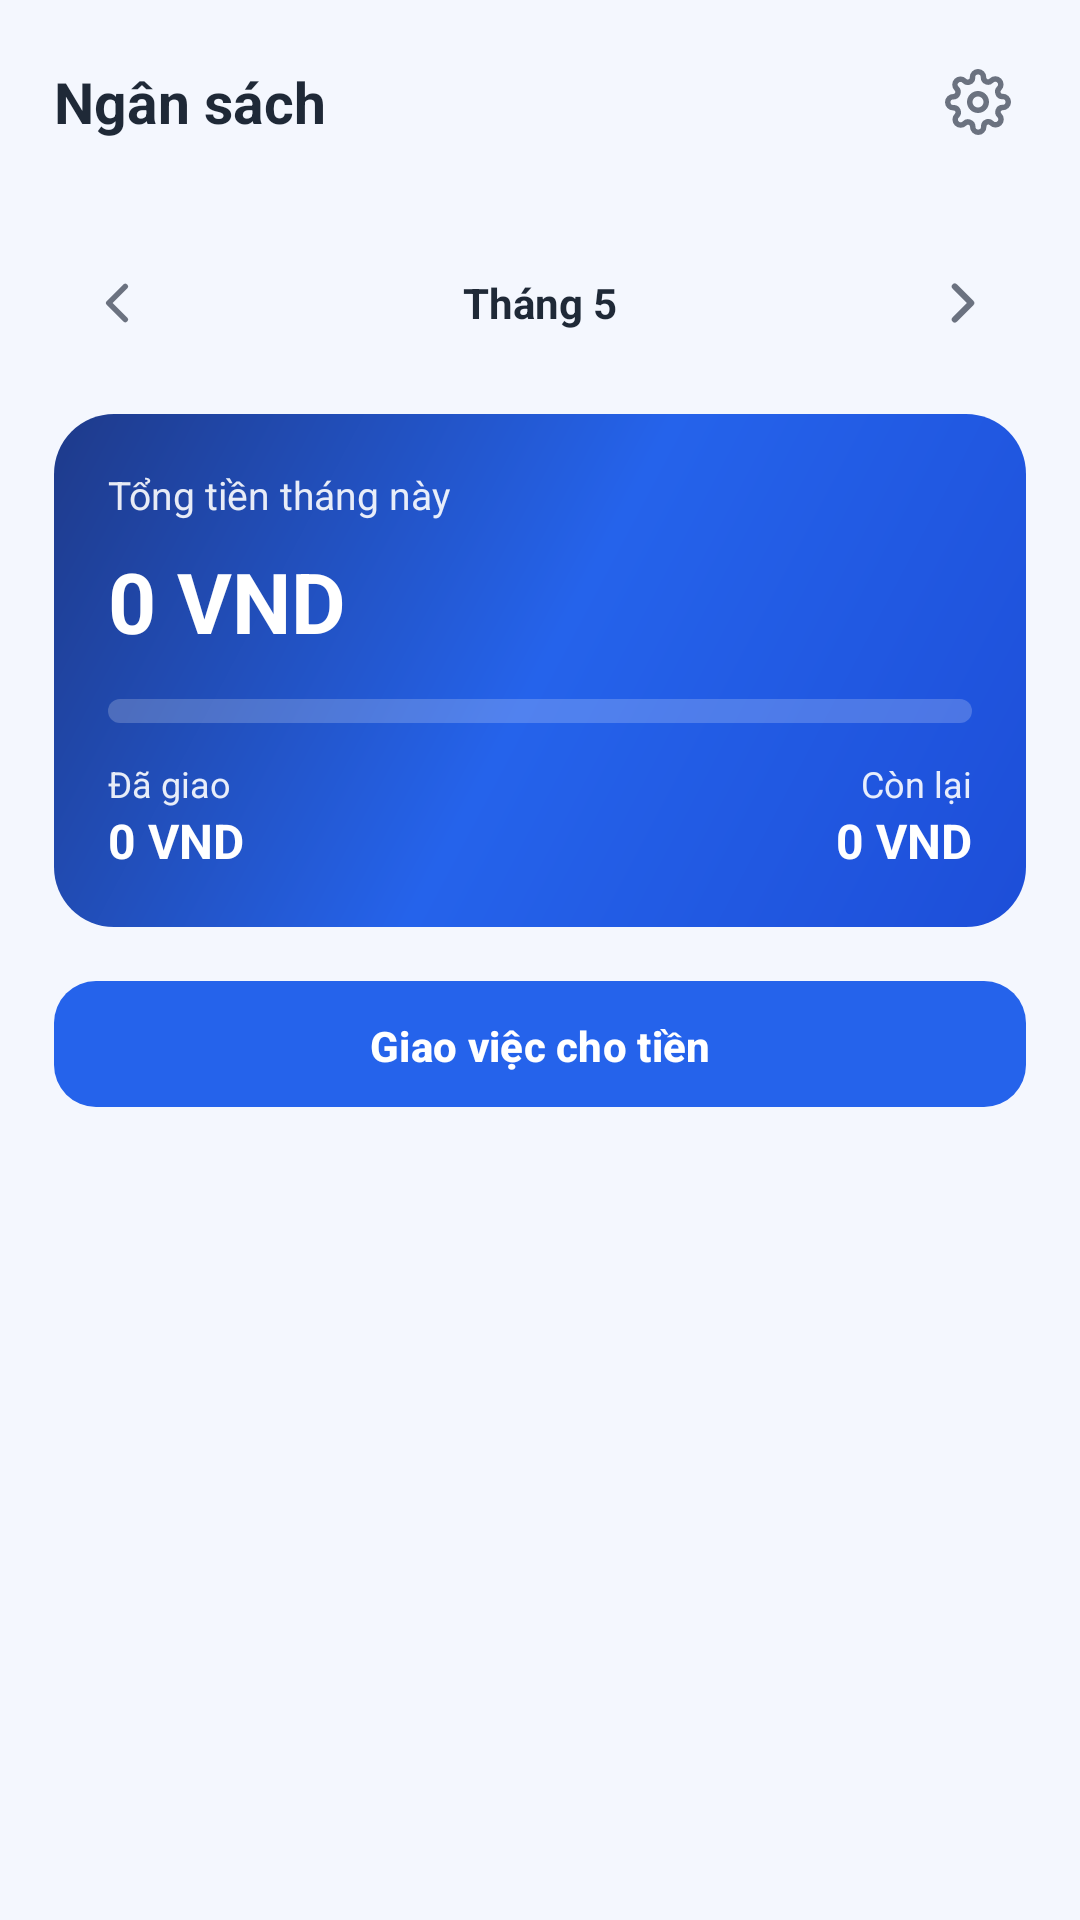

The Android layout XML behind this screen, and the referenced resources:
<!-- AndroidManifest.xml: application theme Theme.ExpenseManager -->
<!-- res/layout/fragment_budget_overview.xml -->
<?xml version="1.0" encoding="utf-8"?>
<LinearLayout xmlns:android="http://schemas.android.com/apk/res/android"
    xmlns:app="http://schemas.android.com/apk/res-auto"
    android:layout_width="match_parent"
    android:layout_height="match_parent"
    android:background="@color/brand_bg"
    android:orientation="vertical">

    
    <LinearLayout
        android:layout_width="match_parent"
        android:layout_height="wrap_content"
        android:gravity="center_vertical"
        android:orientation="horizontal"
        android:paddingHorizontal="14dp"
        android:paddingTop="14dp"
        android:paddingBottom="6dp">

        <TextView
            android:layout_width="0dp"
            android:layout_height="wrap_content"
            android:layout_weight="1"
            android:layout_marginStart="4dp"
            android:text="@string/budgets"
            android:textColor="@color/text_primary"
            android:textSize="19sp"
            android:textStyle="bold" />

        <ImageView
            android:id="@+id/btnSettings"
            android:layout_width="40dp"
            android:layout_height="40dp"
            android:background="?attr/selectableItemBackgroundBorderless"
            android:padding="9dp"
            android:src="@drawable/ic_settings_stroke"
            app:tint="@color/text_secondary" />
    </LinearLayout>

    
    <com.google.android.material.card.MaterialCardView
        android:id="@+id/cardOverBudget"
        android:layout_width="match_parent"
        android:layout_height="wrap_content"
        android:layout_marginHorizontal="14dp"
        android:layout_marginBottom="6dp"
        android:visibility="gone"
        app:cardBackgroundColor="@color/brand_red_light"
        app:cardCornerRadius="14dp"
        app:cardElevation="0dp"
        app:strokeColor="@color/budget_danger"
        app:strokeWidth="1dp">

        <LinearLayout
            android:layout_width="match_parent"
            android:layout_height="wrap_content"
            android:gravity="center_vertical"
            android:orientation="horizontal"
            android:padding="13dp">

            <ImageView
                android:layout_width="20dp"
                android:layout_height="20dp"
                android:layout_marginEnd="10dp"
                android:src="@drawable/ic_alert_tri"
                android:importantForAccessibility="no"
                app:tint="@color/budget_danger" />

            <TextView
                android:id="@+id/textOverBudget"
                android:layout_width="0dp"
                android:layout_height="wrap_content"
                android:layout_weight="1"
                android:textColor="@color/budget_danger"
                android:textSize="14sp"
                android:textStyle="bold" />
        </LinearLayout>
    </com.google.android.material.card.MaterialCardView>

    <ScrollView
        android:layout_width="match_parent"
        android:layout_height="0dp"
        android:layout_weight="1"
        android:fillViewport="true">

        <LinearLayout
            android:layout_width="match_parent"
            android:layout_height="wrap_content"
            android:orientation="vertical"
            android:paddingHorizontal="18dp"
            android:paddingTop="18dp"
            android:paddingBottom="90dp">

            
            <LinearLayout
                android:id="@+id/layoutMonth"
                android:layout_width="match_parent"
                android:layout_height="wrap_content"
                android:background="@drawable/bg_month_selector"
                android:clickable="true"
                android:focusable="true"
                android:elevation="2dp"
                android:gravity="center_vertical"
                android:orientation="horizontal"
                android:paddingHorizontal="10dp"
                android:paddingVertical="12dp">

                <ImageView
                    android:layout_width="22dp"
                    android:layout_height="22dp"
                    android:src="@drawable/ic_chevron_left"
                    app:tint="@color/text_secondary" />

                <TextView
                    android:id="@+id/textMonth"
                    android:layout_width="0dp"
                    android:layout_height="wrap_content"
                    android:layout_weight="1"
                    android:gravity="center"
                    android:text="@string/s2_month_5"
                    android:textColor="@color/text_primary"
                    android:textSize="14sp"
                    android:textStyle="bold" />

                <ImageView
                    android:layout_width="22dp"
                    android:layout_height="22dp"
                    android:src="@drawable/ic_chevron_right"
                    app:tint="@color/text_secondary" />
            </LinearLayout>

            
            <LinearLayout
                android:layout_width="match_parent"
                android:layout_height="wrap_content"
                android:layout_marginTop="14dp"
                android:background="@drawable/bg_grad_card"
                android:orientation="vertical"
                android:padding="18dp">

                
                <TextView
                    android:layout_width="match_parent"
                    android:layout_height="wrap_content"
                    android:alpha="0.9"
                    android:text="@string/budget_total_money"
                    android:textColor="#FFFFFF"
                    android:textSize="13sp" />

                
                <TextView
                    android:id="@+id/textTotalMoney"
                    android:layout_width="wrap_content"
                    android:layout_height="wrap_content"
                    android:layout_marginTop="8dp"
                    android:fontFeatureSettings="tnum"
                    android:text="0 VND"
                    android:textColor="#FFFFFF"
                    android:textSize="28sp"
                    android:textStyle="bold" />

                
                <ProgressBar
                    android:id="@+id/progressOverview"
                    style="?android:attr/progressBarStyleHorizontal"
                    android:layout_width="match_parent"
                    android:layout_height="8dp"
                    android:layout_marginTop="14dp"
                    android:max="100"
                    android:progress="0"
                    android:progressDrawable="@drawable/progress_white" />

                
                <LinearLayout
                    android:layout_width="match_parent"
                    android:layout_height="wrap_content"
                    android:layout_marginTop="12dp"
                    android:orientation="horizontal">

                    <LinearLayout
                        android:layout_width="0dp"
                        android:layout_height="wrap_content"
                        android:layout_weight="1"
                        android:orientation="vertical">

                        <TextView
                            android:layout_width="wrap_content"
                            android:layout_height="wrap_content"
                            android:alpha="0.9"
                            android:text="@string/budget_assigned"
                            android:textColor="#FFFFFF"
                            android:textSize="12sp" />

                        <TextView
                            android:id="@+id/textAllocated"
                            android:layout_width="wrap_content"
                            android:layout_height="wrap_content"
                            android:fontFeatureSettings="tnum"
                            android:text="0 VND"
                            android:textColor="#FFFFFF"
                            android:textSize="16sp"
                            android:textStyle="bold" />
                    </LinearLayout>

                    <LinearLayout
                        android:layout_width="0dp"
                        android:layout_height="wrap_content"
                        android:layout_weight="1"
                        android:gravity="end"
                        android:orientation="vertical">

                        <TextView
                            android:layout_width="wrap_content"
                            android:layout_height="wrap_content"
                            android:alpha="0.9"
                            android:text="@string/budget_remaining_left"
                            android:textColor="#FFFFFF"
                            android:textSize="12sp" />

                        <TextView
                            android:id="@+id/textUnassigned"
                            android:layout_width="wrap_content"
                            android:layout_height="wrap_content"
                            android:fontFeatureSettings="tnum"
                            android:text="0 VND"
                            android:textColor="#FFFFFF"
                            android:textSize="16sp"
                            android:textStyle="bold" />
                    </LinearLayout>
                </LinearLayout>
            </LinearLayout>

            
            <com.google.android.material.button.MaterialButton
                android:id="@+id/btnAllocate"
                android:layout_width="match_parent"
                android:layout_height="50dp"
                android:layout_marginTop="14dp"
                android:text="@string/assign_money_title"
                android:textColor="#FFFFFF"
                android:textSize="14sp"
                android:textStyle="bold"
                app:backgroundTint="@color/brand_blue"
                app:cornerRadius="14dp" />

            
            <View
                android:layout_width="match_parent"
                android:layout_height="14dp" />

            <androidx.recyclerview.widget.RecyclerView
                android:id="@+id/recyclerSections"
                android:layout_width="match_parent"
                android:layout_height="wrap_content"
                android:nestedScrollingEnabled="false" />
        </LinearLayout>
    </ScrollView>
</LinearLayout>
<!-- resources referenced by this layout -->
<resources>
  <color name="brand_bg">#F4F7FE</color>
  <color name="brand_blue">#2563EB</color>
  <color name="brand_red_light">#FFECEC</color>
  <color name="budget_danger">#EF4444</color>
  <color name="text_primary">#1F2937</color>
  <color name="text_secondary">#6B7280</color>
  <!-- drawable bg_grad_card (drawable) -->
  <?xml version="1.0" encoding="utf-8"?>
  <shape xmlns:android="http://schemas.android.com/apk/res/android" android:shape="rectangle">
      <gradient android:angle="135" android:startColor="@color/brand_blue_dark"
          android:centerColor="@color/brand_blue" android:endColor="@color/brand_blue_deep"
          android:type="linear" />
      <corners android:radius="20dp" />
  </shape>
  <!-- drawable ic_chevron_left (drawable) -->
  <?xml version="1.0" encoding="utf-8"?>
  <vector xmlns:android="http://schemas.android.com/apk/res/android"
      android:width="24dp" android:height="24dp"
      android:viewportWidth="24" android:viewportHeight="24"
      android:tint="@color/text_secondary">
      <path android:strokeColor="#1F2937" android:strokeWidth="2"
          android:strokeLineCap="round" android:strokeLineJoin="round"
          android:fillColor="#00000000"
          android:pathData="M15 18l-6-6 6-6" />
  </vector>
  <!-- drawable ic_chevron_right (drawable) -->
  <vector xmlns:android="http://schemas.android.com/apk/res/android"
      android:width="24dp"
      android:height="24dp"
      android:viewportWidth="24"
      android:viewportHeight="24"
      android:tint="@color/brand_blue_dark">
      <path
          android:strokeColor="@color/brand_blue_dark"
          android:strokeWidth="2.2"
          android:strokeLineCap="round"
          android:strokeLineJoin="round"
          android:fillColor="#00000000"
          android:pathData="M9,18l6,-6 -6,-6" />
  </vector>
  <string name="assign_money_title">Giao việc cho tiền</string>
  <string name="budget_assigned">Đã giao</string>
  <string name="budget_remaining_left">Còn lại</string>
  <string name="budget_total_money">Tổng tiền tháng này</string>
  <string name="budgets">Ngân sách</string>
  <string name="s2_month_5">Tháng 5</string>
  <color name="brand_blue_dark">#1D4ED8</color>
  <color name="brand_blue_deep">#1E3A8A</color>
  <color name="primary">#2563EB</color>
  <color name="primary_dark">#1D4ED8</color>
  <color name="accent">#FB8C2E</color>
  <color name="text_on_primary">#FFFFFF</color>
  <color name="background">#F4F7FE</color>
  <color name="white">#FFFFFF</color>
  <style name="Widget.ExpenseManager.CardView" parent="Widget.Material3.CardView.Elevated">
          <item name="cardCornerRadius">20dp</item>
          <item name="cardElevation">2dp</item>
          <item name="cardBackgroundColor">@color/card_bg</item>
          <item name="contentPadding">16dp</item>
      </style>
  <style name="Widget.ExpenseManager.Button" parent="Widget.Material3.Button">
          <item name="backgroundTint">@color/primary</item>
          <item name="android:textColor">@color/white</item>
          <item name="cornerRadius">12dp</item>
          <item name="android:textAllCaps">false</item>
          <item name="android:textSize">15sp</item>
          <item name="android:fontFamily">sans-serif-medium</item>
          <item name="android:paddingTop">12dp</item>
          <item name="android:paddingBottom">12dp</item>
      </style>
  <style name="Widget.ExpenseManager.TextInputLayout" parent="Widget.Material3.TextInputLayout.OutlinedBox">
          <item name="boxCornerRadiusTopStart">12dp</item>
          <item name="boxCornerRadiusTopEnd">12dp</item>
          <item name="boxCornerRadiusBottomStart">12dp</item>
          <item name="boxCornerRadiusBottomEnd">12dp</item>
          <item name="boxStrokeColor">@color/primary</item>
          <item name="hintTextColor">@color/primary</item>
      </style>
  <color name="card_bg">#FFFFFF</color>
</resources>
